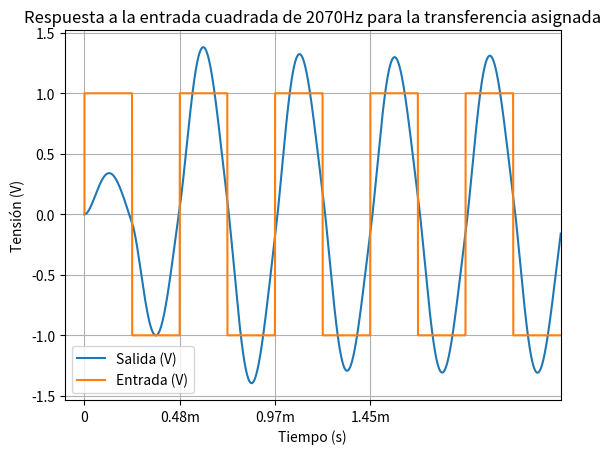

Here is the Python script that generated this plot:
import matplotlib.pyplot as plt
from scipy import signal
import numpy as np

n_2 = 1.579e8

d_4 = 1
d_3 = 1.777e4
d_2 = 4.737e8
d_1 = 2.806e12
d_0 = 2.494e16

s1 = signal.lti(
    [n_2, 0, 0],
    [d_4, d_3, d_2, d_1, d_0]
)

periods = 5
period = 4.8309e-4
dots_per_period = 1000
square_v = [1 if step % dots_per_period < dots_per_period / 2 else -1 for step in range(dots_per_period * periods)]
square_t = [step * period / dots_per_period for step in range(dots_per_period * periods)]

t, y, x = s1.output(list(square_v), square_t)

plt.plot(t, y, label='Salida (V)')
plt.plot([-1e-20] + square_t, [0] + square_v, label='Entrada (V)')
plt.xticks(
    [0, period, 2 * period, 3 * period],
    ['0', '0.48m', '0.97m', '1.45m']
)
plt.xlim(-0.0001, t[-1])
plt.xlabel('Tiempo (s)')
plt.ylabel('Tensión (V)')
plt.title('Respuesta a la entrada cuadrada de 2070Hz para la transferencia asignada')
plt.grid()
plt.legend()
plt.show()
